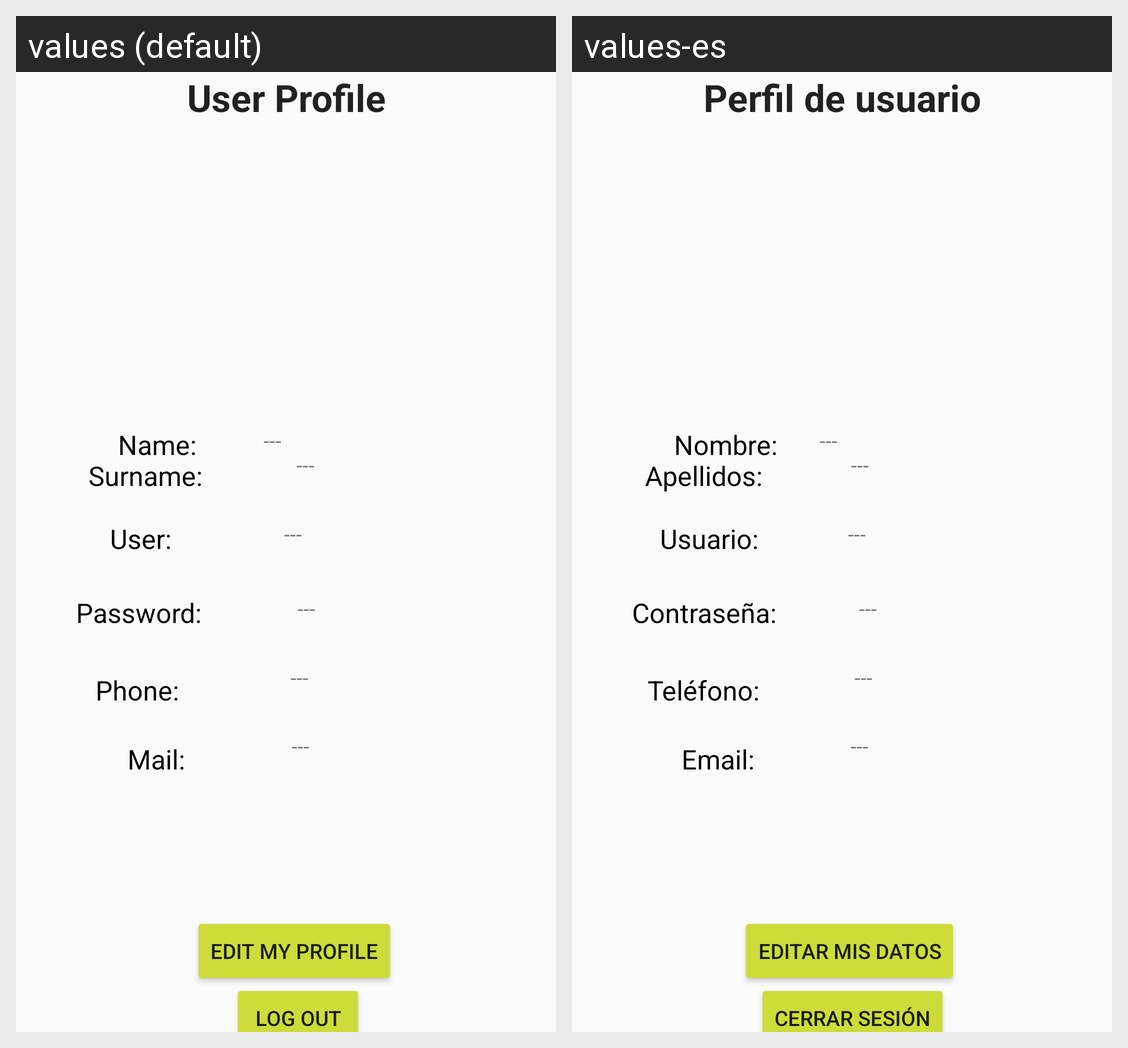

Translations of the strings shown on this Android screen, per locale in the grid:
Android screen res/layout/fragment_first.xml rendered under 2 locales, left to right: values (default), values-es. Device: Nexus 5 (rendered at 1080×1920; each locale shown at half size, 540×960, under a caption strip naming it); theme Theme.AppCompat.Light.NoActionBar.
Strings drawn on this screen, with the default value and each locale's value (text and hints the layout hard-codes, and strings that could not be matched under every locale, appear in the picture but are not listed):

Title1
  values: User Profile
  values-es: Perfil de usuario

name
  values: Name: 
  values-es: Nombre:

surname
  values: Surname: 
  values-es: Apellidos:

phone
  values: Phone: 
  values-es: Teléfono:

pass
  values: Password: 
  values-es: Contraseña:

mail
  values: Mail: 
  values-es: Email:

btn1
  values: Edit my profile
  values-es: Editar mis datos

user
  values: User: 
  values-es: Usuario:

ansName
  values: ---
  values-es: ---

ansSurname
  values: ---
  values-es: ---

ansPhone
  values: ---
  values-es: ---

ansPass
  values: ---
  values-es: ---

ansUser
  values: ---
  values-es: ---

ansMail
  values: ---
  values-es: ---

logOut
  values: Log Out
  values-es: Cerrar sesión
